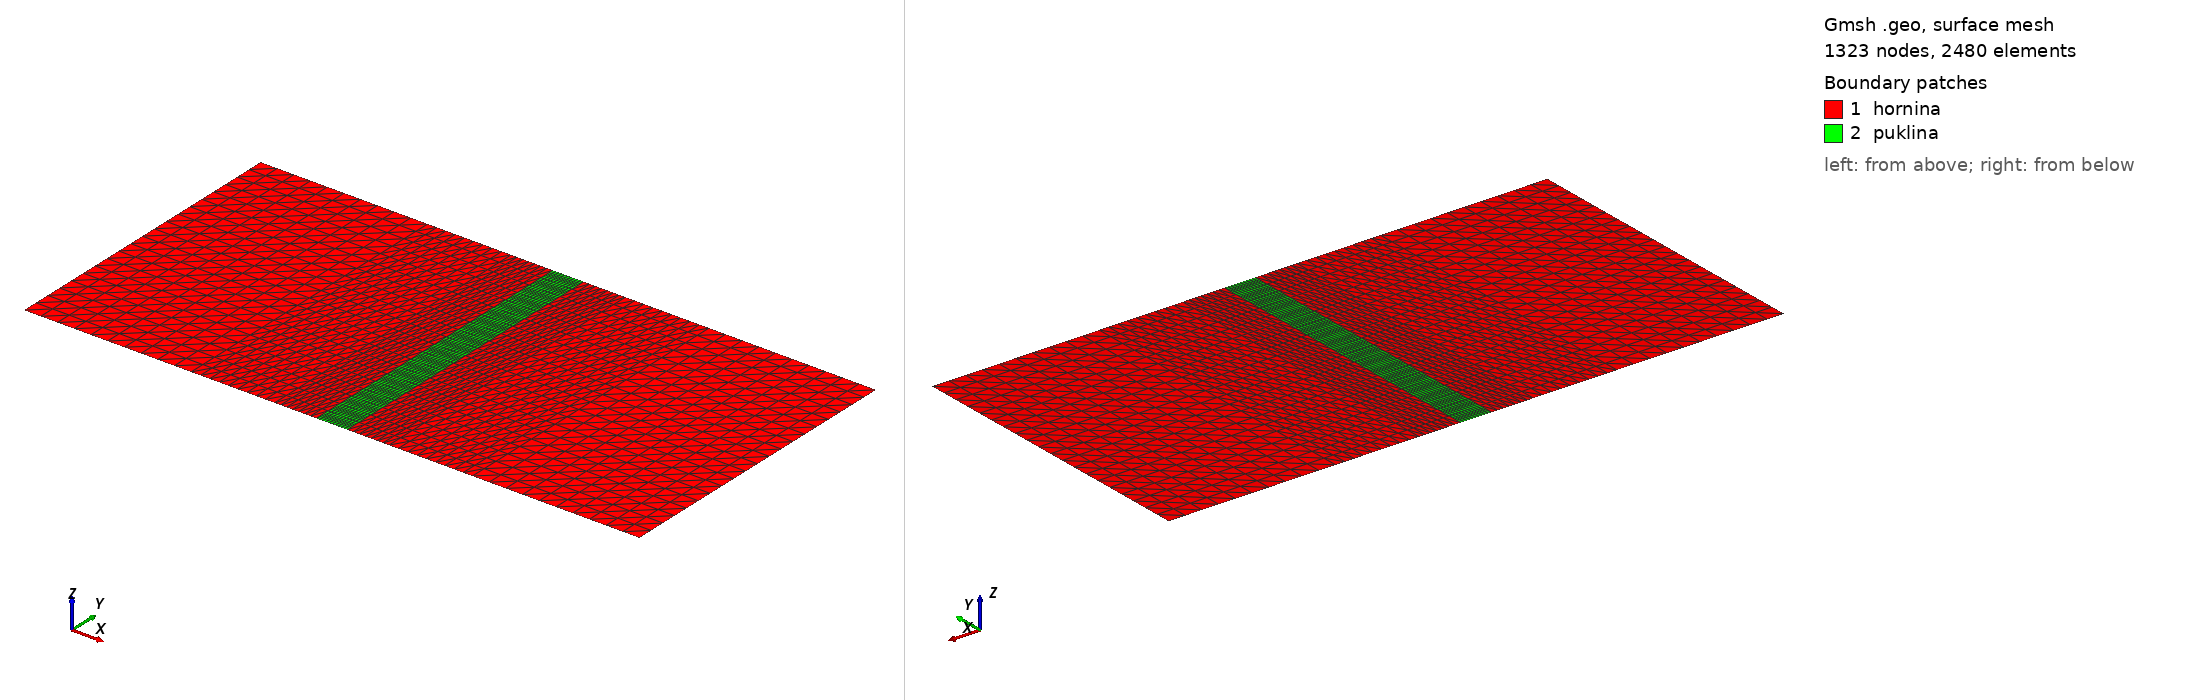

Gmsh geometry script, surface-meshed: 1323 nodes, 2480 surface elements. Boundary patches (legend numbers): 1 hornina, 2 puklina. Left view from above one corner, right view from below the opposite corner. Legend entries are the model's physical surfaces. The drawing asked Gmsh for element sizes between 1% and 20% of the model's largest extent; the script's own settings can give other sizes.

=== mesh_2d2d_structured.geo (drawn) ===
//DefineConstant[ d = { $d$ , Name "Gmsh/Parameters/d"}];
//DefineConstant[ h = { $h$ , Name "Gmsh/Parameters/h"}];
//DefineConstant[ h1d = { $h1d$ , Name "Gmsh/Parameters/h1d"}];
DefineConstant[ d = { 0.1 , Name "Gmsh/Parameters/d"}];
DefineConstant[ h = { 0.05 , Name "Gmsh/Parameters/h"}];
DefineConstant[ h1d = { 0.01 , Name "Gmsh/Parameters/h1d"}];


Point(1) = {-1, 0, 0, h};
Point(2) = {-1, 1, 0, h};
Line(1) = {1, 2};

alpha=Exp( 1/3 * Log( h/h1d) );
h_2=h1d*alpha;
h_1=h_2*alpha;

a_0=4.0/7.0;
a_1=2.0/7.0;
a_2=1.0/7.0;

Extrude{ (2-d)/2, 0, 0 }{ Line{1}; Layers{ {(2-d)/2 * a_0/h, (2-d)/2 * a_1/h_1, (2-d)/2 * a_2/h_2}, {a_0, a_0+a_1, 1}}; }
Extrude{ d, 0, 0 }{ Line{2}; Layers{d/h1d}; }
Extrude{ (2-d)/2, 0, 0 }{ Line{6}; Layers{ {(2-d)/2 * a_2/h_2, (2-d)/2 * a_1/h_1, (2-d)/2 * a_0/h }, {a_2, a_2+a_1, 1}}; }

Physical Surface("hornina") = { 5, 13};
Physical Surface("puklina") = { 9 };
Physical Line(".right") = { 10 };
Physical Line(".left") = { 1 };
Physical Line(".no_flow") = { 3, 4, 11, 12 };
Physical Line(".no_flow_body") = { 7, 8 };
